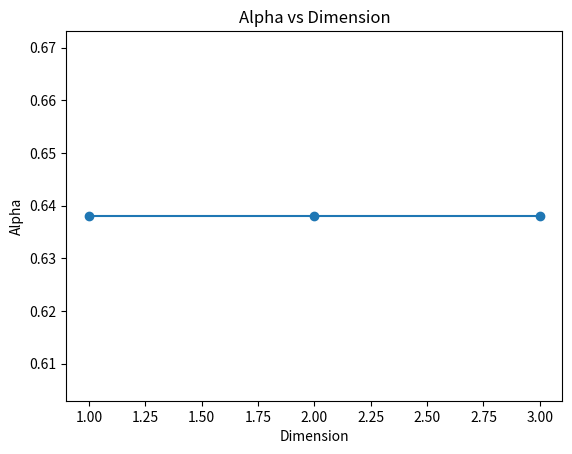

Write the Python code that produced this figure.
import numpy as np
import matplotlib.pyplot as plt


def laplacian_1d(x):
    return np.roll(x, 1) + np.roll(x, -1) - 2 * x


def laplacian_2d(x):
    return (
        np.roll(x, 1, axis=0)
        + np.roll(x, -1, axis=0)
        + np.roll(x, 1, axis=1)
        + np.roll(x, -1, axis=1)
        - 4 * x
    )


def laplacian_3d(x):
    return (
        np.roll(x, 1, axis=0)
        + np.roll(x, -1, axis=0)
        + np.roll(x, 1, axis=1)
        + np.roll(x, -1, axis=1)
        + np.roll(x, 1, axis=2)
        + np.roll(x, -1, axis=2)
        - 6 * x
    )


def simulate(dim, size, C, inj, steps=500, lam=0.08):
    if dim == 1:
        gv = np.ones(size)
        lap_fn = laplacian_1d
    elif dim == 2:
        gv = np.ones((size, size))
        lap_fn = laplacian_2d
    else:
        gv = np.ones((size, size, size))
        lap_fn = laplacian_3d

    entropy = 0.5

    for _ in range(steps):
        lap = lap_fn(gv)

        stable = -1.2 * C * (1 - gv) + 0.65 * inj - 0.08 * entropy + lam * lap
        collapse = 2.5 * (0 - gv) - 0.2 * entropy + lam * lap

        gv = np.where(gv < 0.35, gv + collapse * 0.01, gv + stable * 0.01)
        gv = np.clip(gv, 0, 1)

    survives = np.mean(gv) > 0.4
    return survives


def extract_alpha(dim, size):
    C_vals = np.linspace(0.1, 2.5, 25)
    inj_vals = np.linspace(0.01, 2.0, 30)

    points = []

    for C in C_vals:
        for inj in inj_vals:
            if simulate(dim, size, C, inj):
                points.append((C, inj))
                break

    C_arr = np.array([p[0] for p in points])
    inj_arr = np.array([p[1] for p in points])

    logC = np.log(C_arr)
    loginj = np.log(inj_arr)

    alpha, logA = np.polyfit(logC, loginj, 1)
    return alpha


def main():
    dims = [1, 2, 3]
    sizes = {1: 128, 2: 64, 3: 24}

    results = []

    for d in dims:
        print(f"Running {d}D...")
        alpha = extract_alpha(d, sizes[d])
        results.append((d, alpha))
        print(f"  alpha ≈ {alpha:.4f}")

    dims_arr = [r[0] for r in results]
    alpha_arr = [r[1] for r in results]

    plt.plot(dims_arr, alpha_arr, "o-")
    plt.xlabel("Dimension")
    plt.ylabel("Alpha")
    plt.title("Alpha vs Dimension")
    plt.show()

    print("\nResults:")
    for d, a in results:
        print(f"{d}D → alpha ≈ {a:.4f}")


if __name__ == "__main__":
    main()
